Dataset: dataset_main (GitHub, Markelowww/diplom). Classes: AMD, CSR, DME, ERM.

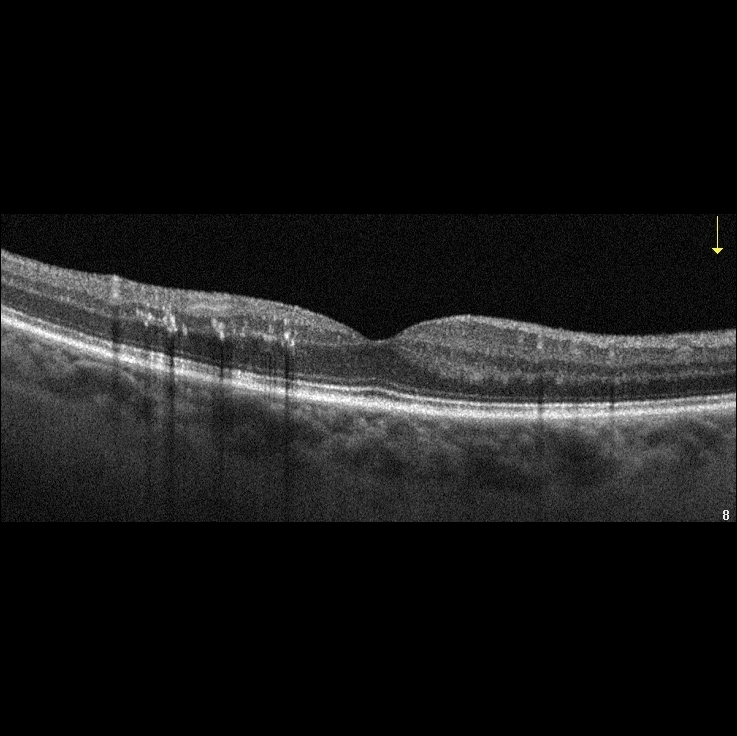
Label: DME

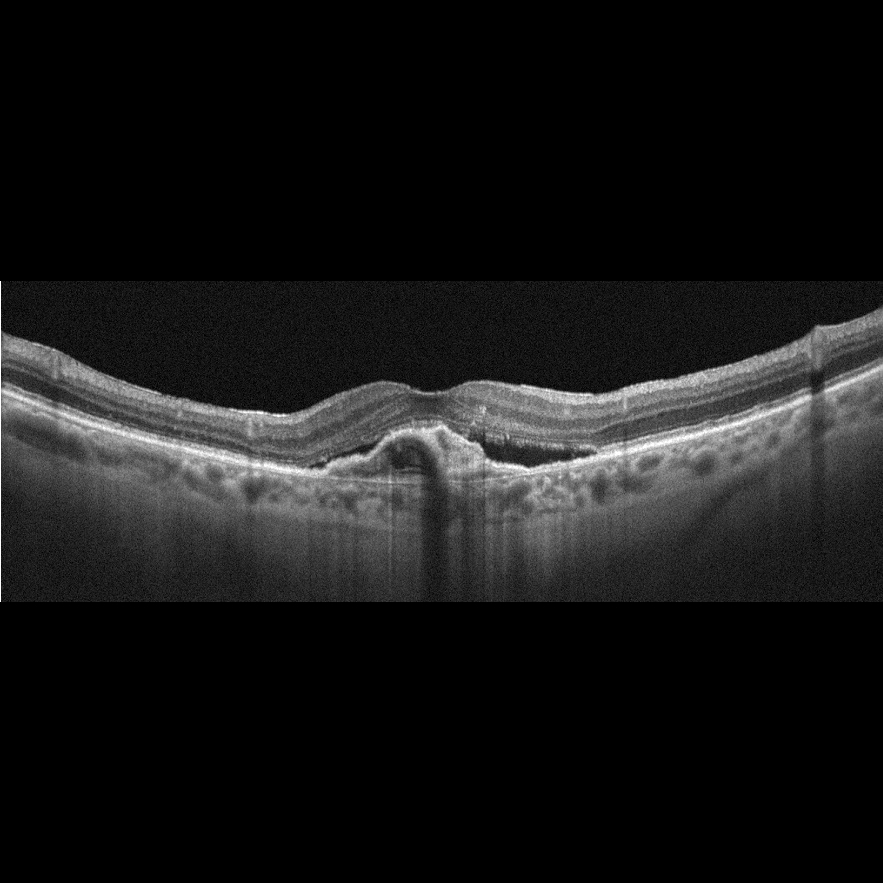
Label: AMD

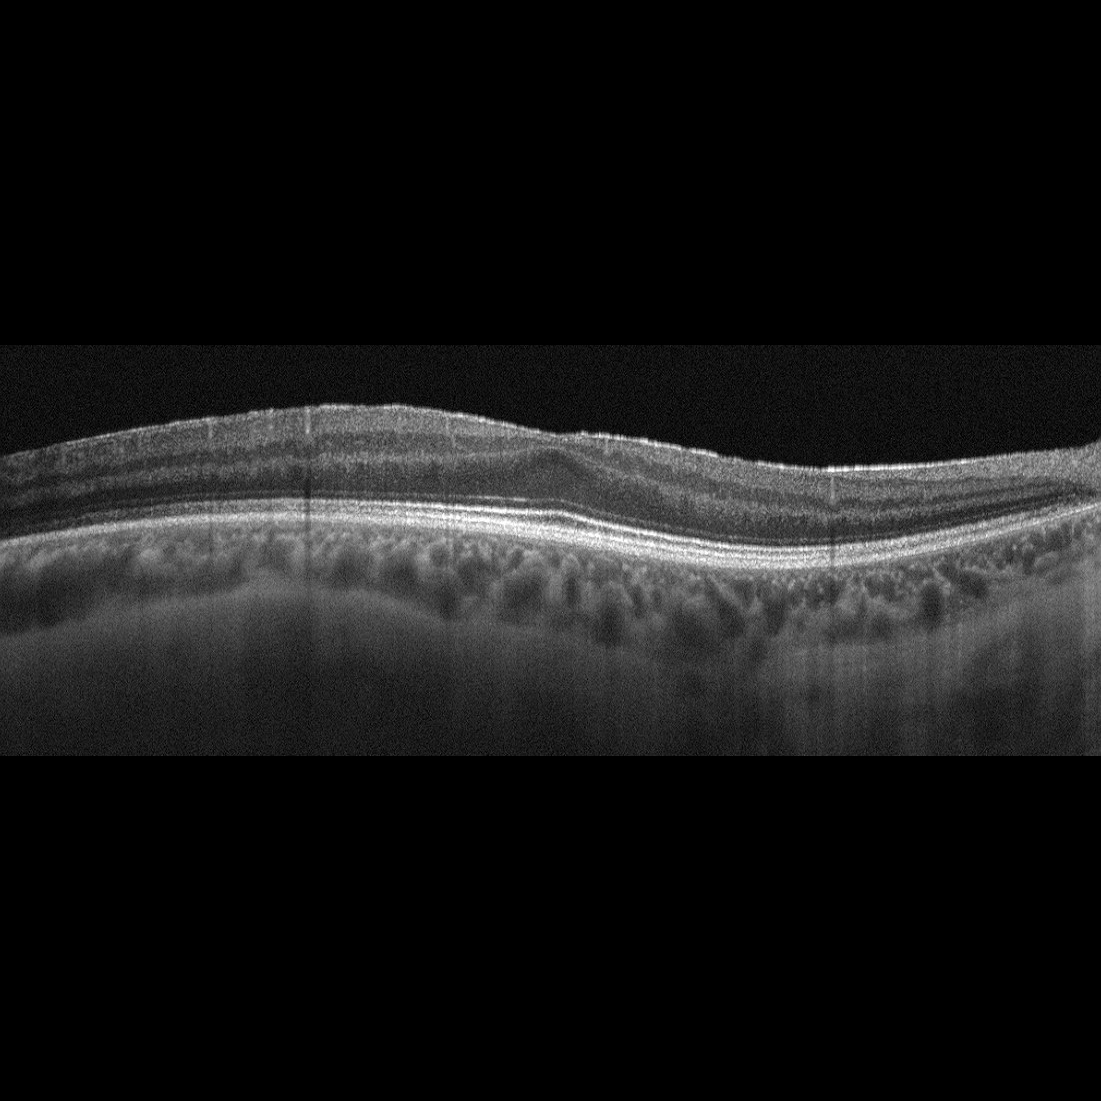
Label: ERM

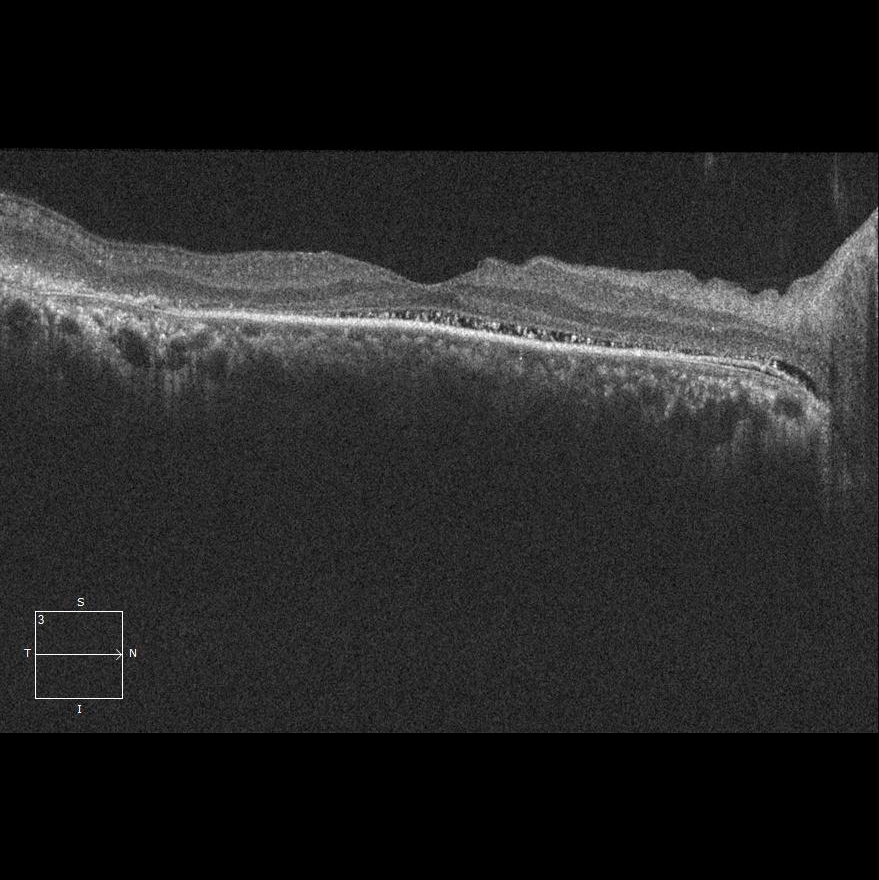
Label: CSR

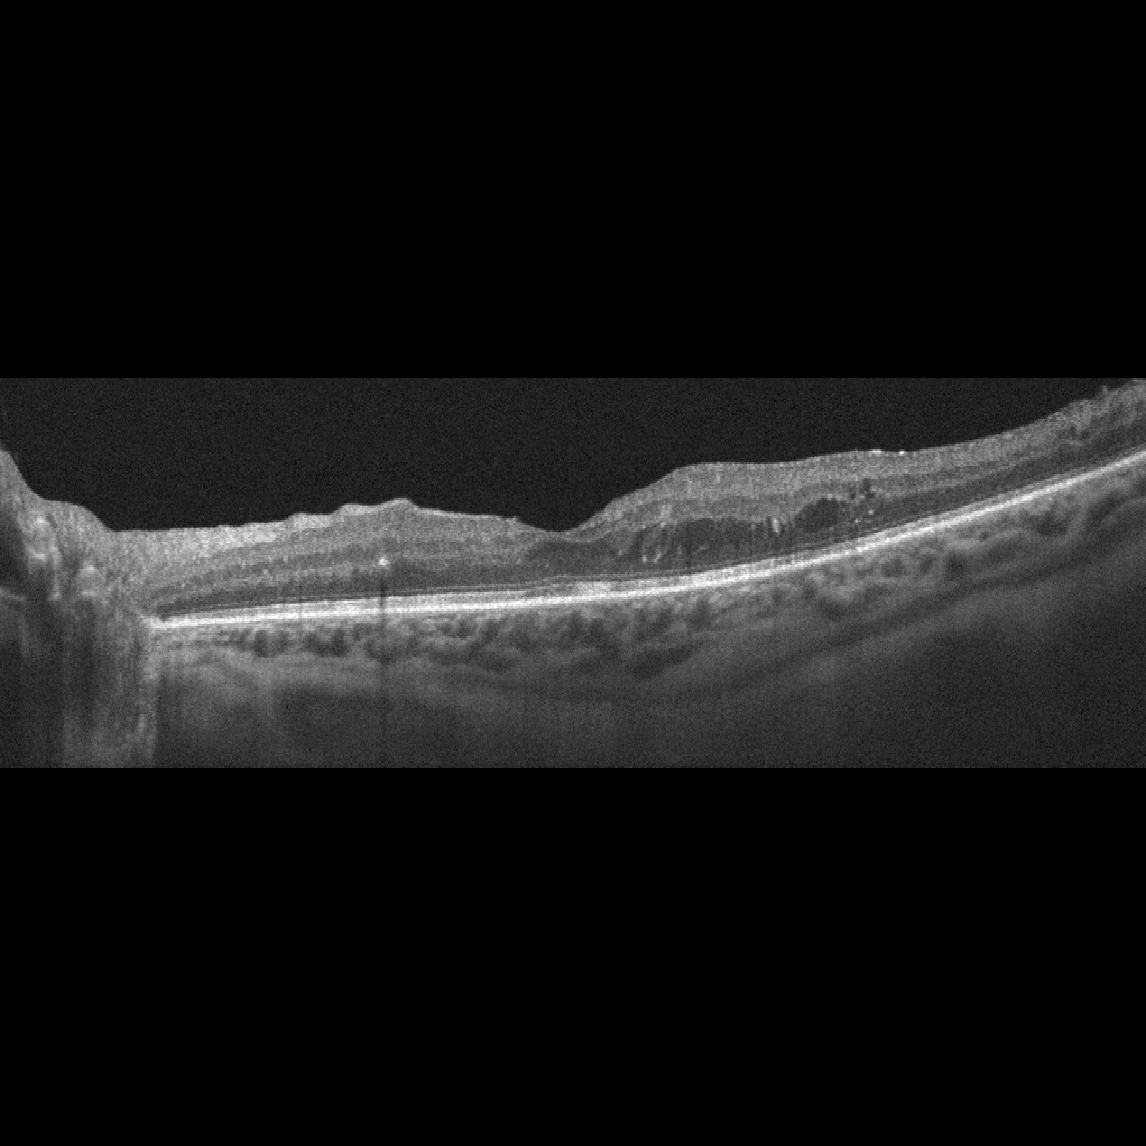
Label: DME

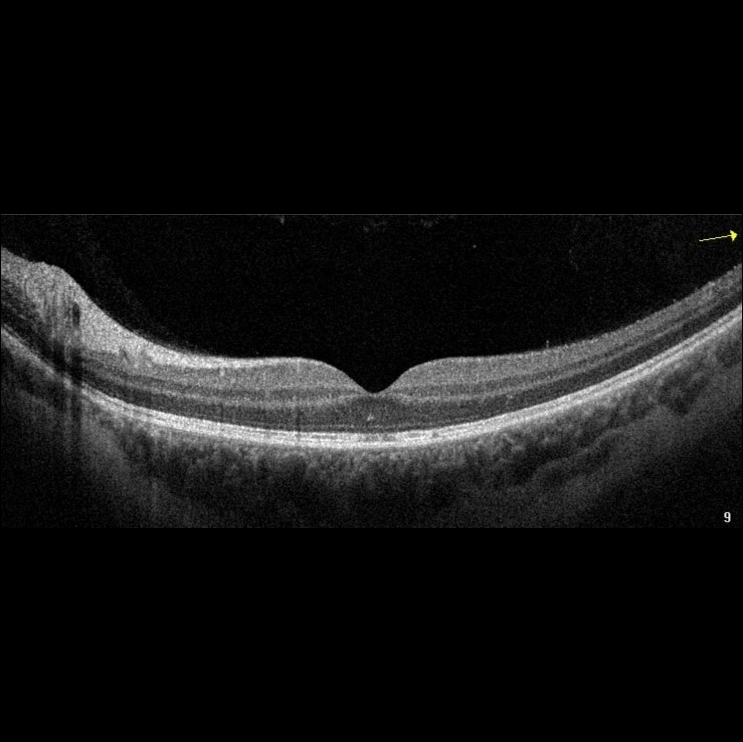
Label: AMD
